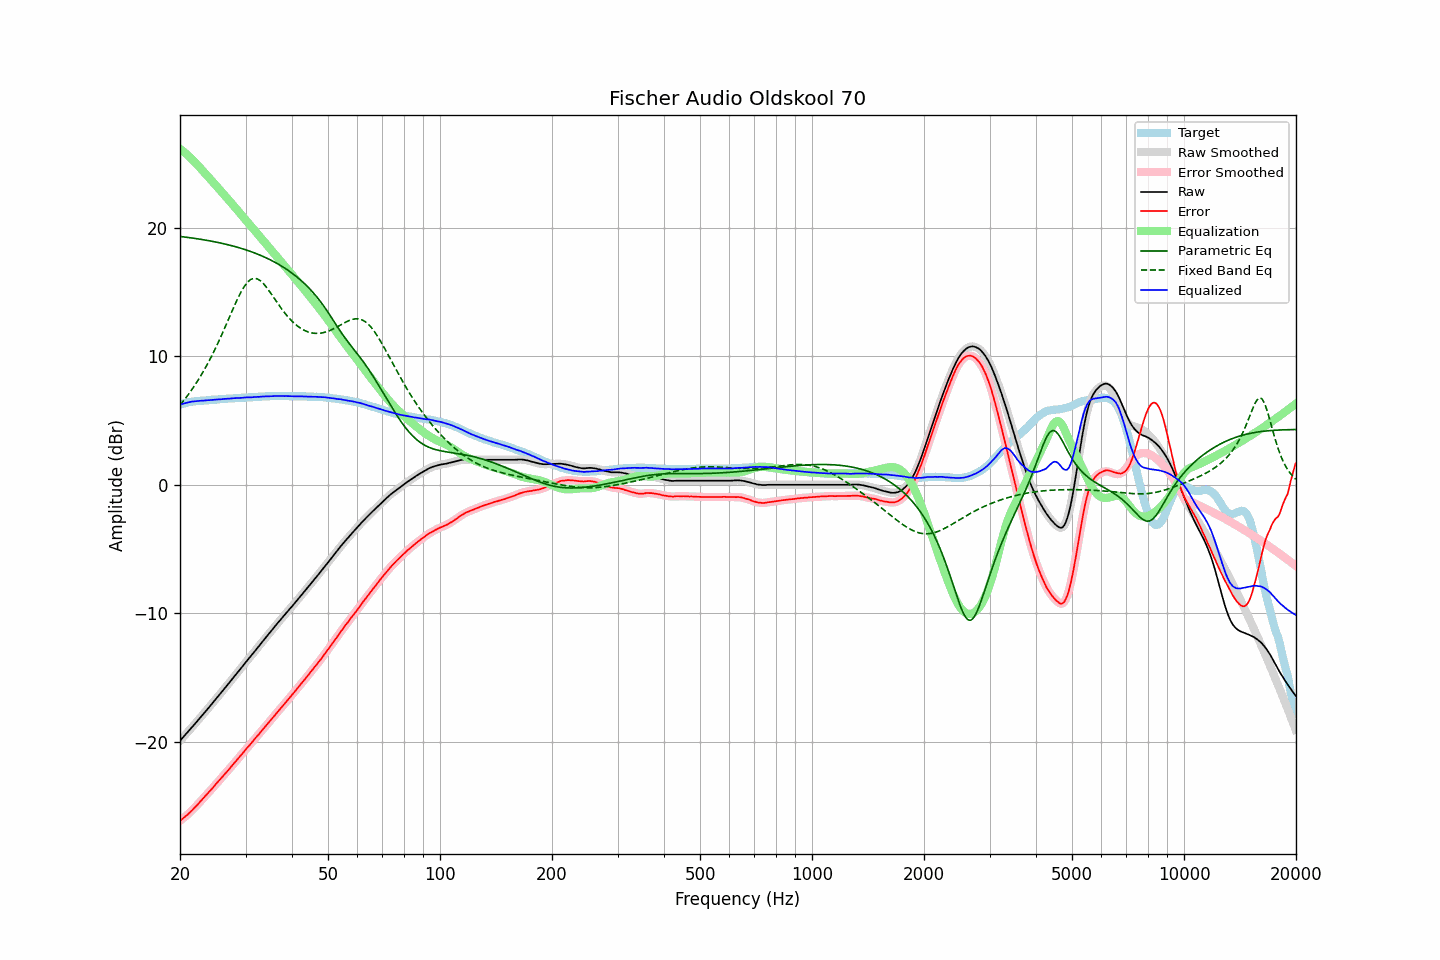

Values plotted in this chart, from the file beside it:
frequency, raw, error, smoothed, error_smoothed, equalization, parametric_eq, fixed_band_eq, equalized_raw, equalized_smoothed, target
20.00, -19.93, -26.17, -19.93, -26.17, 26.16, 19.34, 6.20, 6.23, 6.23, 6.24
20.20, -19.79, -26.07, -19.79, -26.07, 26.07, 19.32, 6.36, 6.28, 6.28, 6.28
20.40, -19.65, -25.97, -19.65, -25.96, 25.97, 19.31, 6.51, 6.32, 6.32, 6.32
20.61, -19.51, -25.86, -19.51, -25.86, 25.86, 19.29, 6.67, 6.35, 6.35, 6.35
20.81, -19.37, -25.76, -19.37, -25.76, 25.76, 19.28, 6.83, 6.39, 6.38, 6.39
21.02, -19.23, -25.66, -19.23, -25.65, 25.64, 19.26, 7.00, 6.41, 6.42, 6.43
21.23, -19.09, -25.54, -19.09, -25.53, 25.53, 19.24, 7.17, 6.44, 6.44, 6.45
21.44, -18.94, -25.40, -18.94, -25.41, 25.41, 19.23, 7.35, 6.47, 6.47, 6.47
21.66, -18.80, -25.29, -18.80, -25.28, 25.29, 19.21, 7.52, 6.49, 6.49, 6.49
21.87, -18.66, -25.15, -18.66, -25.16, 25.16, 19.19, 7.71, 6.50, 6.50, 6.50
22.09, -18.52, -25.03, -18.52, -25.03, 25.03, 19.17, 7.90, 6.51, 6.51, 6.52
22.31, -18.37, -24.89, -18.37, -24.90, 24.89, 19.15, 8.10, 6.52, 6.52, 6.53
22.54, -18.22, -24.76, -18.22, -24.76, 24.75, 19.13, 8.30, 6.53, 6.53, 6.54
22.76, -18.07, -24.62, -18.07, -24.62, 24.62, 19.11, 8.50, 6.55, 6.54, 6.55
22.99, -17.93, -24.48, -17.93, -24.48, 24.48, 19.09, 8.71, 6.55, 6.55, 6.55
23.22, -17.78, -24.34, -17.78, -24.34, 24.34, 19.07, 8.93, 6.56, 6.56, 6.56
23.45, -17.63, -24.20, -17.63, -24.20, 24.20, 19.05, 9.15, 6.57, 6.57, 6.57
23.69, -17.48, -24.06, -17.48, -24.06, 24.06, 19.03, 9.38, 6.58, 6.58, 6.58
23.92, -17.34, -23.92, -17.34, -23.93, 23.92, 19.01, 9.62, 6.59, 6.59, 6.59
24.16, -17.19, -23.80, -17.19, -23.80, 23.79, 18.98, 9.86, 6.60, 6.60, 6.61
24.40, -17.04, -23.66, -17.04, -23.65, 23.65, 18.96, 10.10, 6.61, 6.61, 6.63
24.65, -16.89, -23.51, -16.89, -23.51, 23.51, 18.94, 10.36, 6.61, 6.62, 6.62
24.89, -16.73, -23.35, -16.73, -23.36, 23.36, 18.91, 10.61, 6.64, 6.63, 6.63
25.14, -16.58, -23.21, -16.58, -23.21, 23.22, 18.89, 10.87, 6.64, 6.64, 6.64
25.39, -16.43, -23.07, -16.43, -23.08, 23.08, 18.86, 11.14, 6.65, 6.65, 6.65
25.65, -16.28, -22.95, -16.28, -22.94, 22.94, 18.83, 11.42, 6.66, 6.66, 6.67
25.91, -16.13, -22.80, -16.13, -22.80, 22.79, 18.81, 11.69, 6.66, 6.67, 6.67
26.16, -15.97, -22.64, -15.98, -22.65, 22.65, 18.78, 11.97, 6.68, 6.68, 6.68
26.43, -15.82, -22.51, -15.82, -22.51, 22.51, 18.75, 12.26, 6.69, 6.69, 6.69
26.69, -15.67, -22.37, -15.67, -22.37, 22.37, 18.72, 12.55, 6.70, 6.70, 6.70
26.96, -15.51, -22.23, -15.51, -22.23, 22.22, 18.69, 12.84, 6.71, 6.71, 6.72
27.23, -15.36, -22.09, -15.36, -22.08, 22.08, 18.66, 13.13, 6.71, 6.72, 6.73
27.50, -15.20, -21.93, -15.20, -21.93, 21.93, 18.62, 13.41, 6.73, 6.73, 6.73
27.77, -15.05, -21.77, -15.05, -21.78, 21.78, 18.59, 13.70, 6.74, 6.74, 6.73
28.05, -14.89, -21.64, -14.89, -21.63, 21.64, 18.56, 13.98, 6.75, 6.75, 6.75
28.33, -14.74, -21.49, -14.74, -21.49, 21.49, 18.52, 14.26, 6.75, 6.75, 6.75
28.62, -14.59, -21.35, -14.59, -21.34, 21.34, 18.49, 14.53, 6.75, 6.75, 6.76
28.90, -14.43, -21.20, -14.43, -21.20, 21.19, 18.45, 14.78, 6.76, 6.76, 6.77
29.19, -14.28, -21.05, -14.28, -21.05, 21.05, 18.41, 15.02, 6.77, 6.77, 6.77
29.48, -14.12, -20.91, -14.12, -20.90, 20.90, 18.37, 15.24, 6.78, 6.78, 6.80
29.78, -13.96, -20.75, -13.96, -20.75, 20.76, 18.33, 15.45, 6.79, 6.79, 6.79
30.08, -13.80, -20.60, -13.80, -20.60, 20.61, 18.29, 15.62, 6.81, 6.80, 6.80
30.38, -13.65, -20.45, -13.66, -20.46, 20.46, 18.25, 15.78, 6.81, 6.81, 6.80
30.68, -13.51, -20.33, -13.51, -20.32, 20.31, 18.21, 15.89, 6.80, 6.81, 6.82
30.99, -13.36, -20.18, -13.36, -20.17, 20.17, 18.16, 15.99, 6.80, 6.81, 6.82
31.30, -13.20, -20.02, -13.20, -20.03, 20.02, 18.12, 16.04, 6.82, 6.82, 6.82
31.61, -13.04, -19.87, -13.04, -19.87, 19.87, 18.07, 16.08, 6.83, 6.83, 6.83
31.93, -12.89, -19.73, -12.89, -19.72, 19.72, 18.02, 16.06, 6.83, 6.84, 6.84
32.24, -12.73, -19.56, -12.73, -19.58, 19.58, 17.98, 16.04, 6.85, 6.84, 6.84
32.57, -12.58, -19.44, -12.58, -19.43, 19.43, 17.92, 15.97, 6.85, 6.85, 6.86
32.89, -12.42, -19.28, -12.42, -19.28, 19.28, 17.87, 15.89, 6.86, 6.86, 6.86
33.22, -12.26, -19.13, -12.26, -19.13, 19.13, 17.82, 15.77, 6.87, 6.87, 6.87
33.55, -12.11, -18.98, -12.11, -18.98, 18.98, 17.76, 15.65, 6.88, 6.88, 6.88
33.89, -11.95, -18.84, -11.95, -18.84, 18.84, 17.71, 15.50, 6.89, 6.89, 6.89
34.23, -11.80, -18.69, -11.80, -18.69, 18.69, 17.65, 15.35, 6.89, 6.89, 6.89
34.57, -11.65, -18.55, -11.65, -18.54, 18.54, 17.59, 15.18, 6.89, 6.89, 6.90
34.92, -11.50, -18.40, -11.50, -18.40, 18.39, 17.53, 15.00, 6.89, 6.89, 6.90
35.27, -11.34, -18.25, -11.34, -18.25, 18.24, 17.46, 14.82, 6.90, 6.90, 6.91
35.62, -11.19, -18.10, -11.19, -18.09, 18.09, 17.40, 14.64, 6.90, 6.91, 6.91
35.97, -11.03, -17.93, -11.03, -17.94, 17.94, 17.33, 14.45, 6.92, 6.91, 6.91
... 635 more rows
